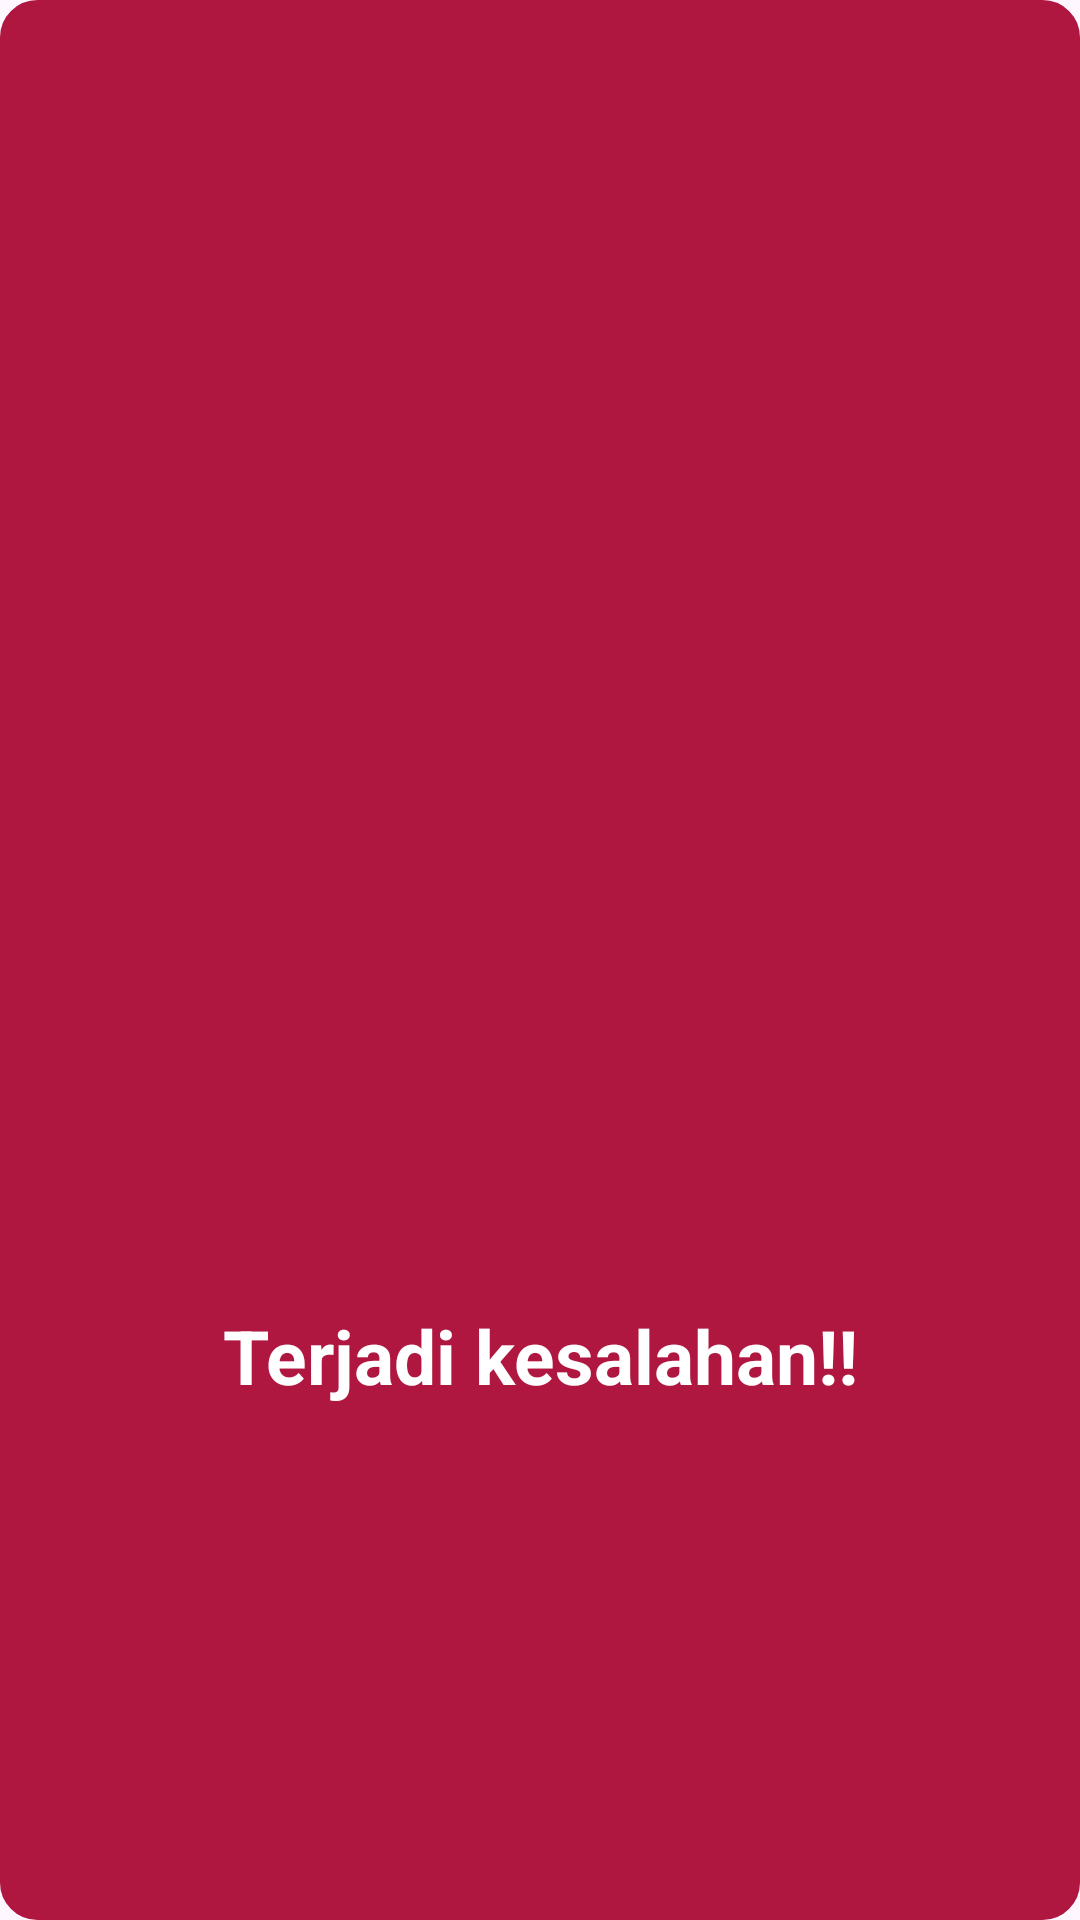

Layout XML and referenced resources for this Android screen:
<!-- AndroidManifest.xml: application theme Theme.BookVerse -->
<!-- res/layout/failed_alert.xml -->
<?xml version="1.0" encoding="utf-8"?>
<androidx.constraintlayout.widget.ConstraintLayout xmlns:android="http://schemas.android.com/apk/res/android"
    android:layout_width="wrap_content"
    android:layout_height="wrap_content"
    android:padding="20dp"
    android:background="@drawable/notif_card"
    android:layout_gravity="center"
    android:id="@+id/successLayout"
    android:backgroundTint="@color/red"
    xmlns:app="http://schemas.android.com/apk/res-auto">

    <ImageView
        android:id="@+id/success"
        app:layout_constraintStart_toStartOf="parent"
        app:layout_constraintEnd_toEndOf="parent"
        app:layout_constraintTop_toTopOf="parent"
        app:layout_constraintBottom_toBottomOf="parent"
        android:layout_width="200dp"
        android:layout_height="200dp"
        android:src="@drawable/baseline_dangerous_24"
        />

    <TextView
        app:layout_constraintTop_toBottomOf="@+id/success"
        app:layout_constraintStart_toStartOf="parent"
        app:layout_constraintEnd_toEndOf="parent"
        android:layout_width="wrap_content"
        android:layout_height="wrap_content"
        android:text="Terjadi kesalahan!!"
        android:textSize="25sp"
        android:textStyle="bold"
        android:textColor="@color/white"
        android:padding="15dp"
        />

</androidx.constraintlayout.widget.ConstraintLayout>
<!-- resources referenced by this layout -->
<resources>
  <color name="red">#AF1740</color>
  <color name="white">#FFFFFFFF</color>
  <!-- drawable notif_card (drawable) -->
  <layer-list xmlns:android="http://schemas.android.com/apk/res/android">
      
      <item>
          <shape>
              <corners android:radius="12dp" />
              <solid android:color="@android:color/transparent" />
          </shape>
      </item>
  
      <item>
          <shape>
              <corners android:radius="12dp" />
              <solid android:color="@color/white" />
              <stroke
                  android:width="1dp"
                  android:color="@color/black" />
          </shape>
      </item>
  </layer-list>
  <style name="Theme.BookVerse" parent="Base.Theme.BookVerse" />
  <color name="black">#FF000000</color>
  <style name="Base.Theme.BookVerse" parent="Theme.Material3.DayNight.NoActionBar">
          
          <item name="colorPrimary">@android:color/white</item> 
          <item name="colorPrimaryVariant">@android:color/white</item> 
          <item name="colorOnPrimary">@android:color/black</item> 
          <item name="color">@android:color/white</item> 
          <item name="colorSurface">@android:color/white</item> 
          <item name="android:statusBarColor">@android:color/white</item> 
          <item name="android:windowLightStatusBar">true</item> 
      </style>
</resources>
